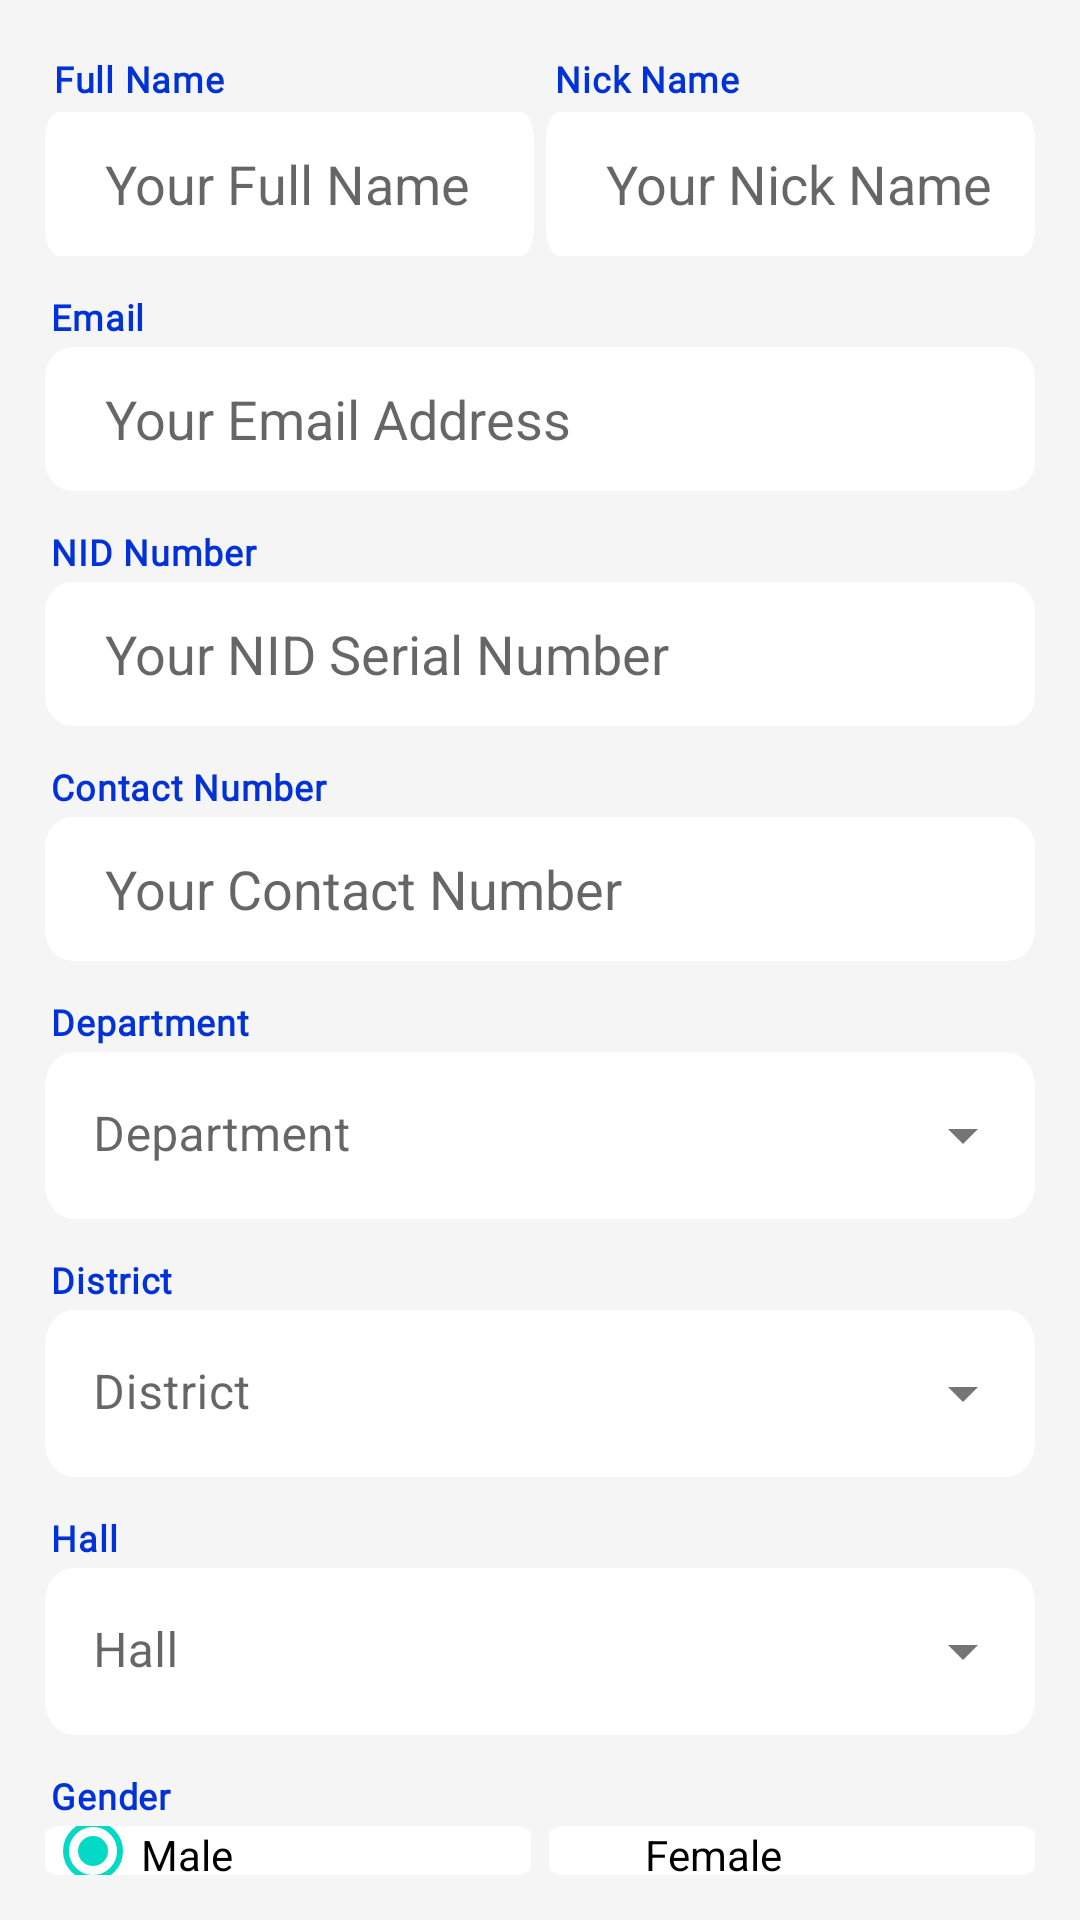

Here is an Android app screen rendered from its layout file. Give the layout XML and the strings, colors and styles it references.
<!-- AndroidManifest.xml: application theme Theme.DUFA -->
<!-- res/layout/personal_info.xml -->
<?xml version="1.0" encoding="utf-8"?>
<LinearLayout xmlns:android="http://schemas.android.com/apk/res/android"
    android:layout_width="match_parent"
    xmlns:app="http://schemas.android.com/apk/res-auto"
    xmlns:tools="http://schemas.android.com/tools"
    android:padding="@dimen/spacing_large"
    android:background="@color/background"
    android:layout_height="wrap_content"
    tools:ignore="HardcodedText"
    android:orientation="vertical">
<LinearLayout
    android:layout_width="match_parent"
    android:layout_height="wrap_content"
    android:orientation="horizontal">
    <LinearLayout
        android:layout_width="0dp"
        android:layout_weight="1"
        android:layout_height="wrap_content"
        android:layout_marginEnd="2dp"
        android:orientation="vertical">
        <TextView
            style="@style/emailPassText"
            android:layout_width="match_parent"
            android:layout_height="wrap_content"
            android:fontFamily="@font/dm_sans"
            android:padding="@dimen/spacing_small"
            android:text="Full Name" />
        <EditText
            android:layout_width="match_parent"
            android:layout_height="wrap_content"
            android:hint="Your Full Name"
            android:paddingStart="@dimen/spacing_mlarge"
            style=""
            android:background="@drawable/rectangle_8"
            tools:ignore="RtlSymmetry" />
    </LinearLayout>
    <LinearLayout
        android:layout_width="0dp"
        android:layout_weight="1"
        android:layout_marginStart="2dp"
        android:layout_height="wrap_content"
        android:orientation="vertical">
        <TextView
            style="@style/emailPassText"
            android:layout_width="match_parent"
            android:layout_height="wrap_content"
            android:fontFamily="@font/dm_sans"
            android:padding="@dimen/spacing_small"
            android:text="Nick Name" />
        <EditText
            android:layout_width="match_parent"
            android:layout_height="wrap_content"
            android:hint="Your Nick Name"
            android:paddingStart="@dimen/spacing_mlarge"
            style=""
            android:background="@drawable/rectangle_8"/>
    </LinearLayout>

</LinearLayout>

    <TextView
        android:layout_width="match_parent"
        android:layout_height="wrap_content"
        android:text="Email"
        android:layout_marginTop="@dimen/spacing_middle"
        android:padding="@dimen/spacing_xsmall"
        style="@style/emailPassText"/>
    <EditText
        android:layout_width="match_parent"
        android:layout_height="wrap_content"
        android:hint="Your Email Address"
        android:inputType="textEmailAddress"
        android:paddingStart="@dimen/spacing_mlarge"
        style=""
        android:background="@drawable/rectangle_8"
        tools:ignore="RtlSymmetry" />
    <TextView
        android:layout_width="match_parent"
        android:layout_height="wrap_content"
        android:text="NID Number"
        android:layout_marginTop="@dimen/spacing_middle"
        android:padding="@dimen/spacing_xsmall"
        style="@style/emailPassText"/>
    <EditText
        android:layout_width="match_parent"
        android:layout_height="wrap_content"
        android:hint="Your NID Serial Number"
        android:paddingStart="@dimen/spacing_mlarge"
        style=""
        android:autofillHints="number"
        android:inputType="number"
        android:background="@drawable/rectangle_8"
        tools:ignore="RtlSymmetry" />
    <TextView
        android:layout_width="match_parent"
        android:layout_height="wrap_content"
        android:text="Contact Number"
        android:layout_marginTop="@dimen/spacing_middle"
        android:padding="@dimen/spacing_xsmall"
        style="@style/emailPassText"/>
    <EditText
        android:layout_width="match_parent"
        android:layout_height="wrap_content"
        android:hint="Your Contact Number"
        android:paddingStart="@dimen/spacing_mlarge"
        style=""
        android:background="@drawable/rectangle_8"
        tools:ignore="RtlSymmetry"
        android:autofillHints="phone"
        android:inputType="phone" />
    <TextView
        android:layout_width="match_parent"
        android:layout_height="wrap_content"
        android:text="Department"
        android:layout_marginTop="@dimen/spacing_middle"
        android:padding="@dimen/spacing_xsmall"
        style="@style/emailPassText"/>
    <com.google.android.material.textfield.TextInputLayout
        style="@style/Widget.MaterialComponents.TextInputLayout.FilledBox.ExposedDropdownMenu"
        android:layout_width="match_parent"
        android:layout_height="wrap_content"
        app:boxStrokeWidth="0dp"
        android:padding="0dp"
        android:hint="Department">
        <AutoCompleteTextView
            android:id="@+id/department_spinner"
            android:layout_width="match_parent"
            android:background="@drawable/rectangle_8"
            android:layout_height="wrap_content"/>


    </com.google.android.material.textfield.TextInputLayout>
    <TextView
        android:layout_width="match_parent"
        android:layout_height="wrap_content"
        android:text="District"
        android:layout_marginTop="@dimen/spacing_middle"
        android:padding="@dimen/spacing_xsmall"
        style="@style/emailPassText"/>
    <com.google.android.material.textfield.TextInputLayout
        style="@style/Widget.MaterialComponents.TextInputLayout.FilledBox.ExposedDropdownMenu"
        android:layout_width="match_parent"
        android:layout_height="wrap_content"
        app:boxStrokeWidth="0dp"
        android:padding="0dp"
        android:hint="District">
        <AutoCompleteTextView
            android:id="@+id/district_spinner"
            android:layout_width="match_parent"
            android:background="@drawable/rectangle_8"
            android:layout_height="wrap_content"/>


    </com.google.android.material.textfield.TextInputLayout>
    <TextView
        android:layout_width="match_parent"
        android:layout_height="wrap_content"
        android:text="Hall"
        android:layout_marginTop="@dimen/spacing_middle"
        android:padding="@dimen/spacing_xsmall"
        style="@style/emailPassText"/>
    <com.google.android.material.textfield.TextInputLayout
        style="@style/Widget.MaterialComponents.TextInputLayout.FilledBox.ExposedDropdownMenu"
        android:layout_width="match_parent"
        android:layout_height="wrap_content"
        app:boxStrokeWidth="0dp"
        android:padding="0dp"
        android:hint="Hall">
        <AutoCompleteTextView
            android:id="@+id/hall_dropdown"
            android:layout_width="match_parent"
            android:background="@drawable/rectangle_8"
            android:layout_height="wrap_content"/>
    </com.google.android.material.textfield.TextInputLayout>
    <TextView
        android:layout_width="match_parent"
        android:layout_height="wrap_content"
        android:text="Gender"
        android:layout_marginTop="@dimen/spacing_middle"
        android:padding="@dimen/spacing_xsmall"
        style="@style/emailPassText"/>
    <RadioGroup
        android:id="@+id/radioGroup"
        android:checkedButton="@+id/male"
        android:layout_width="match_parent"
        android:orientation="horizontal"
        android:layout_height="wrap_content">
        <RadioButton
            android:id="@+id/male"
            android:layout_width="0dp"
            android:layout_weight="1"
            android:background="@drawable/rectangle_8"
            android:layout_height="match_parent"
            android:layout_marginEnd="@dimen/spacing_small"
            android:text="Male"/>
        <RadioButton
            android:id="@+id/female"
            android:layout_width="0dp"
            android:layout_weight="1"
            android:layout_marginStart="@dimen/spacing_small"
            android:background="@drawable/rectangle_8"
            android:layout_height="match_parent"
            android:text="Female"/>

    </RadioGroup>
    <TextView
        android:layout_width="match_parent"
        android:layout_height="wrap_content"
        android:text="Blood Group"
        android:layout_marginTop="@dimen/spacing_middle"
        android:padding="@dimen/spacing_xsmall"
        style="@style/emailPassText"/>
    <com.google.android.material.textfield.TextInputLayout
        style="@style/Widget.MaterialComponents.TextInputLayout.FilledBox.ExposedDropdownMenu"
        android:layout_width="match_parent"
        android:layout_height="wrap_content"
        app:boxStrokeWidth="0dp"
        android:padding="0dp"
        android:hint="A+">
        <AutoCompleteTextView
            android:id="@+id/blood_dropdown"
            android:layout_width="match_parent"
            android:background="@drawable/rectangle_8"
            android:layout_height="wrap_content"/>
    </com.google.android.material.textfield.TextInputLayout>
    <TextView
        android:layout_width="match_parent"
        android:layout_height="wrap_content"
        android:text="Date of Birth"
        android:layout_marginTop="@dimen/spacing_middle"
        android:padding="@dimen/spacing_xsmall"
        style="@style/emailPassText"/>
    <EditText
        android:layout_width="match_parent"
        android:layout_height="wrap_content"
        android:hint="01/01/1990"
        android:paddingStart="@dimen/spacing_mlarge"
        style=""
        android:drawableEnd="@drawable/ic_baseline_calendar_month_24"
        android:drawablePadding="@dimen/spacing_xsmall"
        android:drawableTint="@color/grey_10"
        android:background="@drawable/rectangle_8"/>
    <TextView
        android:layout_width="match_parent"
        android:layout_height="wrap_content"
        android:text=" Present Address"
        android:layout_marginTop="@dimen/spacing_middle"
        android:padding="@dimen/spacing_xsmall"
        style="@style/emailPassText"/>
    <EditText
        android:layout_width="match_parent"
        android:layout_height="100dp"
        android:hint="Present Address"
        android:maxLines="3"
        android:paddingStart="@dimen/spacing_mlarge"
        style=""
        android:background="@drawable/rectangle_8"/>
</LinearLayout>
<!-- resources referenced by this layout -->
<resources>
  <color name="background">#F5F5F5</color>
  <dimen name="spacing_large">15dp</dimen>
  <dimen name="spacing_middle">10dp</dimen>
  <dimen name="spacing_mlarge">20dp</dimen>
  <dimen name="spacing_small">3dp</dimen>
  <dimen name="spacing_xsmall">2dp</dimen>
  <!-- drawable rectangle_8 (drawable) -->
  <?xml version="1.0" encoding="utf-8"?>
  <vector xmlns:android="http://schemas.android.com/apk/res/android"
      android:width="345dp"
      android:height="48dp"
      android:viewportWidth="345"
      android:viewportHeight="48">
  
      <group>
  
          <clip-path
              android:pathData="M10 0H335C340.523 0 345 4.47715 345 10V38C345 43.5228 340.523 48 335 48H10C4.47715 48 0 43.5228 0 38V10C0 4.47715 4.47715 0 10 0Z"
              />
  
          <path
              android:pathData="M0 0V48H345V0"
              android:fillColor="#FFFFFF"
              />
  
      </group>
  
  </vector>
  <style name="emailPassText">
      <item name="android:textStyle">bold</item>
      <item name="android:textSize">12sp</item>
      <item name="android:lineSpacingExtra">@dimen/spacing_xlarge</item>
      <item name="fontFamily">@font/dm_sans</item>
      <item name="android:letterSpacing" tools:targetApi="lollipop">0.02</item>
      <item name="android:textColor">#0132D7</item>
      </style>
  <style name="Theme.DUFA" parent="Theme.MaterialComponents.Light.DarkActionBar">
          
          <item name="colorControlNormal">@color/white</item>
          <item name="android:actionMenuTextColor">@color/white</item>
          <item name="android:editTextColor">@color/black</item>
          <item name="colorPrimary">@color/blue</item>
          <item name="colorPrimaryVariant">@color/bluedeep</item>
          <item name="colorOnPrimary">@color/white</item>
          
          <item name="colorSecondary">@color/teal_200</item>
          <item name="colorSecondaryVariant">@color/teal_700</item>
          <item name="colorOnSecondary">@color/black</item>
          
  
          <item name="android:statusBarColor" tools:targetApi="l">?attr/colorPrimaryVariant</item>
          
      </style>
  <dimen name="spacing_xlarge">35dp</dimen>
  <color name="white">#FFFFFFFF</color>
  <color name="black">#FF000000</color>
  <color name="blue">#2b1473</color>
  <color name="bluedeep">#0a0449</color>
  <color name="teal_200">#FF03DAC5</color>
  <color name="teal_700">#FF018786</color>
</resources>
